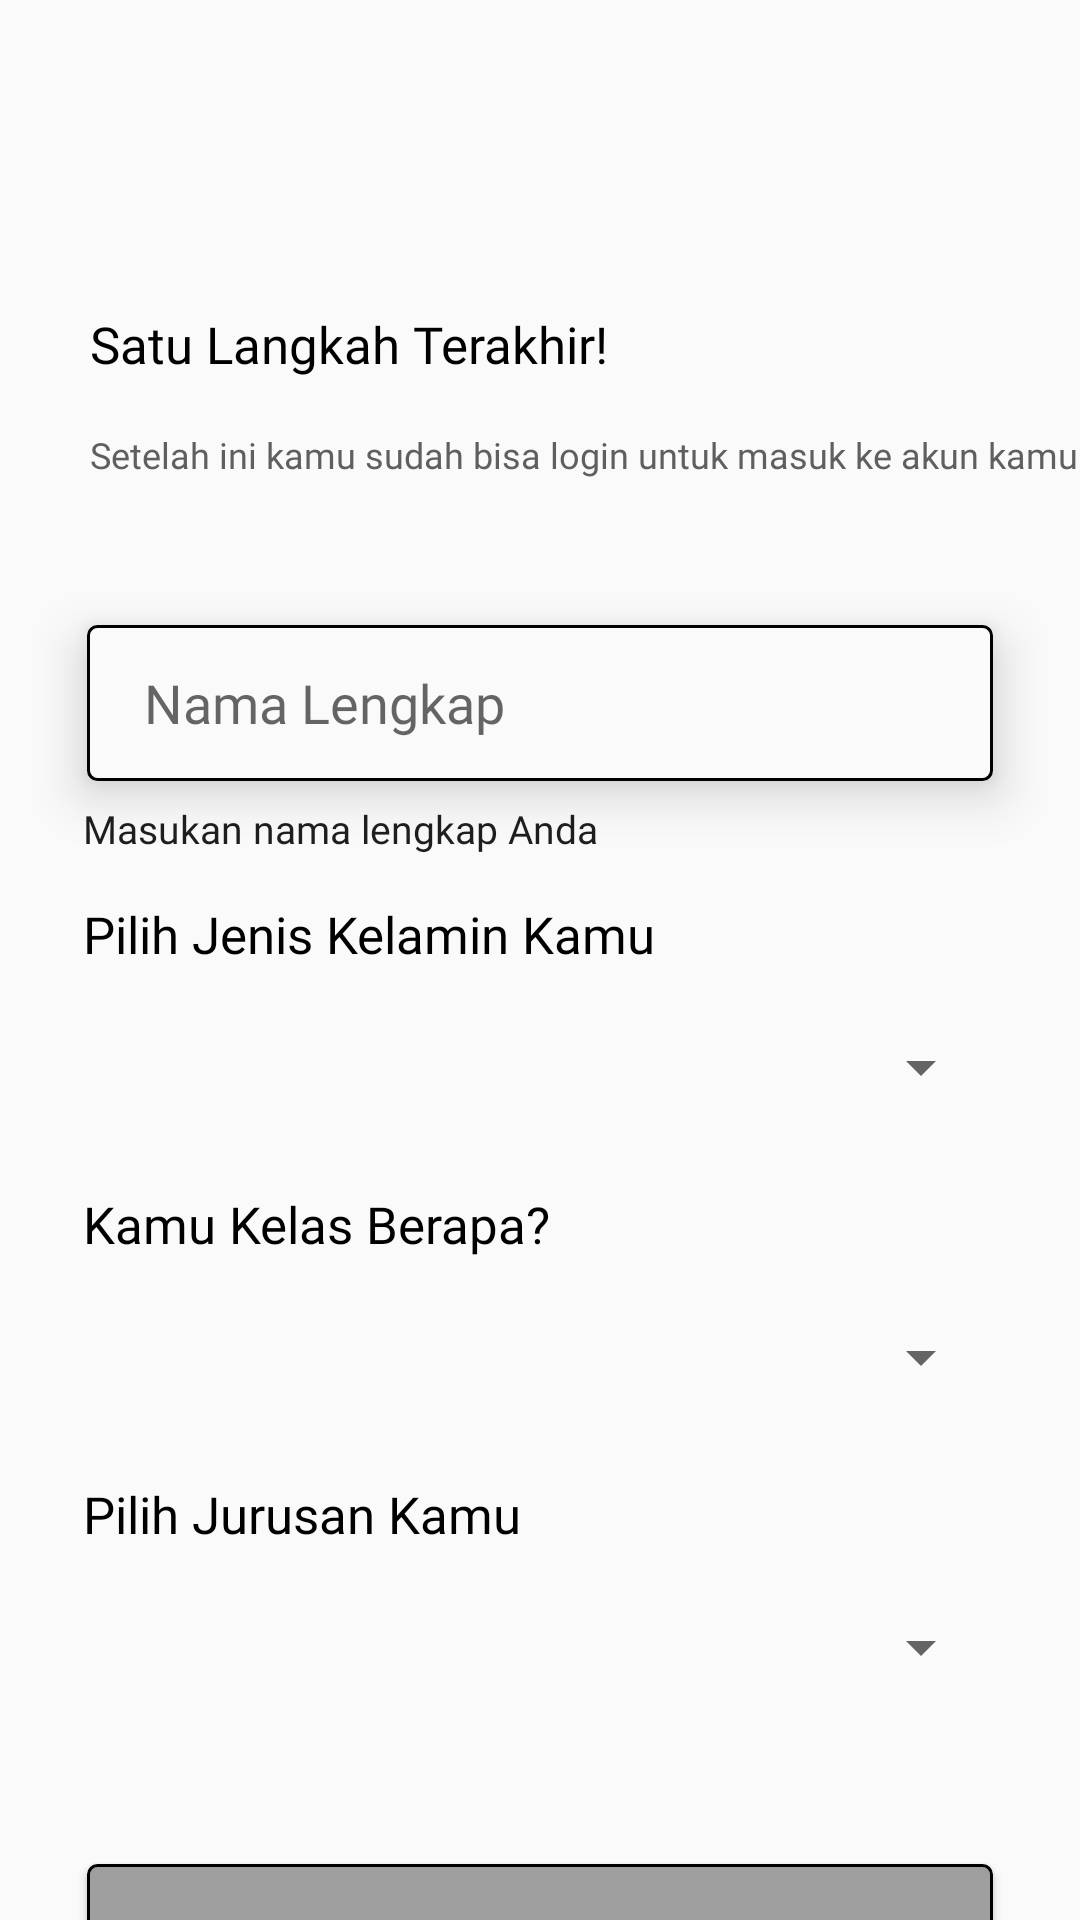

Produce the Android XML layout that renders to this screen, including the resource entries it uses.
<!-- AndroidManifest.xml: application theme Theme.AnandaMobileApp -->
<!-- res/layout/activity_register2.xml -->
<?xml version="1.0" encoding="utf-8"?>
<androidx.constraintlayout.widget.ConstraintLayout xmlns:android="http://schemas.android.com/apk/res/android"
    xmlns:app="http://schemas.android.com/apk/res-auto"
    xmlns:tools="http://schemas.android.com/tools"
    android:layout_width="match_parent"
    android:layout_height="match_parent"
    tools:context=".RegisterActivity2">

    <TextView
        android:id="@+id/txt_register2_1"
        android:layout_width="wrap_content"
        android:layout_height="wrap_content"
        android:layout_marginStart="30dp"
        android:layout_marginTop="30dp"
        android:fontFamily="@font/jua"
        android:textSize="40sp"
        app:layout_constraintStart_toStartOf="parent"
        app:layout_constraintTop_toTopOf="parent" />

    <TextView
        android:id="@+id/txt_register2_2"
        android:layout_width="wrap_content"
        android:layout_height="30dp"
        android:layout_marginStart="30dp"
        android:layout_marginTop="20dp"
        android:fontFamily="@font/notosansbold"
        android:text="Satu Langkah Terakhir!"
        android:textColor="@color/black"
        android:textSize="17dp"
        app:layout_constraintStart_toStartOf="parent"
        app:layout_constraintTop_toBottomOf="@id/txt_register2_1" />

    <TextView
        android:id="@+id/txt_register2_3"
        android:layout_width="340dp"
        android:layout_height="35dp"
        android:layout_marginStart="30dp"
        android:layout_marginTop="10dp"
        android:fontFamily="@font/notosans"
        android:text="Setelah ini kamu sudah bisa login untuk masuk ke akun kamu."
        android:textColor="#5F5F5F"
        android:textSize="12dp"
        app:layout_constraintStart_toStartOf="parent"
        app:layout_constraintTop_toBottomOf="@id/txt_register2_2" />

    <EditText
        android:id="@+id/edt_register_name"
        android:layout_width="302dp"
        android:layout_height="52dp"
        android:layout_marginTop="30dp"
        android:background="@drawable/edt_lr"
        android:elevation="10dp"
        android:fontFamily="@font/notosans"
        android:hint="Nama Lengkap"
        android:paddingLeft="19dp"
        app:layout_constraintEnd_toEndOf="parent"
        app:layout_constraintStart_toStartOf="parent"
        app:layout_constraintTop_toBottomOf="@id/txt_register2_3" />

    <TextView
        android:id="@+id/txt_register2_4"
        android:layout_width="305dp"
        android:layout_height="wrap_content"
        android:layout_marginTop="7dp"
        android:fontFamily="@font/notosans"
        android:text="Masukan nama lengkap Anda"
        android:textColor="#1E1E1E"
        android:textSize="13sp"
        app:layout_constraintEnd_toEndOf="parent"
        app:layout_constraintStart_toStartOf="parent"
        app:layout_constraintTop_toBottomOf="@id/edt_register_name" />

    <TextView
        android:id="@+id/txt_register2_41"
        android:layout_width="305dp"
        android:layout_height="wrap_content"
        android:layout_marginTop="15dp"
        android:fontFamily="@font/notosansbold"
        android:text="Pilih Jenis Kelamin Kamu"
        android:textColor="@color/black"
        android:textSize="17sp"
        app:layout_constraintEnd_toEndOf="parent"
        app:layout_constraintStart_toStartOf="parent"
        app:layout_constraintTop_toBottomOf="@id/txt_register2_4" />

    <Spinner
        android:id="@+id/spinnerjk"
        android:layout_width="302dp"
        android:layout_height="52dp"
        app:layout_constraintEnd_toEndOf="parent"
        app:layout_constraintStart_toStartOf="parent"
        android:layout_marginTop="7dp"
        app:layout_constraintTop_toBottomOf="@id/txt_register2_41"/>

    <TextView
        android:id="@+id/txt_register2_5"
        android:layout_width="305dp"
        android:layout_height="wrap_content"
        android:layout_marginTop="15dp"
        android:fontFamily="@font/notosansbold"
        android:text="Kamu Kelas Berapa?"
        android:textColor="@color/black"
        android:textSize="17sp"
        app:layout_constraintEnd_toEndOf="parent"
        app:layout_constraintStart_toStartOf="parent"
        app:layout_constraintTop_toBottomOf="@id/spinnerjk" />

    <Spinner
        android:id="@+id/spinnerkelas"
        android:layout_width="302dp"
        android:layout_height="52dp"
        app:layout_constraintEnd_toEndOf="parent"
        app:layout_constraintStart_toStartOf="parent"
        android:layout_marginTop="7dp"
        app:layout_constraintTop_toBottomOf="@id/txt_register2_5"/>

    <TextView
        android:id="@+id/txt_register2_6"
        android:layout_width="305dp"
        android:layout_height="wrap_content"
        android:layout_marginTop="15dp"
        android:fontFamily="@font/notosansbold"
        android:text="Pilih Jurusan Kamu"
        android:textColor="@color/black"
        android:textSize="17sp"
        app:layout_constraintEnd_toEndOf="parent"
        app:layout_constraintStart_toStartOf="parent"
        app:layout_constraintTop_toBottomOf="@id/spinnerkelas" />

    <Spinner
        android:id="@+id/spinnerjurusan"
        android:layout_width="302dp"
        android:layout_height="52dp"
        app:layout_constraintEnd_toEndOf="parent"
        app:layout_constraintStart_toStartOf="parent"
        app:layout_constraintTop_toBottomOf="@id/txt_register2_6"
        android:layout_marginTop="7dp" />

    <TextView
        android:id="@+id/txt_register2_7"
        android:layout_width="305dp"
        android:layout_height="wrap_content"
        android:layout_marginTop="15dp"
        android:fontFamily="@font/notosans_medium"
        android:justificationMode="inter_word"
        android:textSize="12sp"
        app:layout_constraintEnd_toEndOf="parent"
        app:layout_constraintStart_toStartOf="parent"
        app:layout_constraintTop_toBottomOf="@id/spinnerjurusan" />

    <Button
        android:id="@+id/btn_register2"
        android:layout_width="302dp"
        android:layout_height="52dp"
        android:layout_marginTop="15dp"
        android:background="@drawable/btn_lr"
        android:fontFamily="@font/notosanssemibold"
        android:hint="Daftar"
        android:textColorHint="#FFFFFF"
        app:layout_constraintEnd_toEndOf="parent"
        app:layout_constraintStart_toStartOf="parent"
        app:layout_constraintTop_toBottomOf="@id/txt_register2_7" />

</androidx.constraintlayout.widget.ConstraintLayout>
<!-- resources referenced by this layout -->
<resources>
  <color name="black">#FF000000</color>
  <!-- drawable btn_lr (drawable) -->
  <?xml version="1.0" encoding="utf-8"?>
  <shape xmlns:android="http://schemas.android.com/apk/res/android" android:shape="rectangle">
      <solid android:color="#9F9F9F"/>
      <stroke android:width="1dp" android:color="@android:color/black" />
      <corners android:radius="3dp"/>
  </shape>
  <!-- drawable edt_lr (drawable) -->
  <?xml version="1.0" encoding="utf-8"?>
  <shape xmlns:android="http://schemas.android.com/apk/res/android" android:shape="rectangle">
      <solid android:color="#FAFAFA"/>
      <stroke android:width="1dp" android:color="@android:color/black" />
      <corners android:radius="3dp"/>
  </shape>
  <style name="Theme.AnandaMobileApp" parent="Theme.AppCompat.Light.DarkActionBar" />
</resources>
